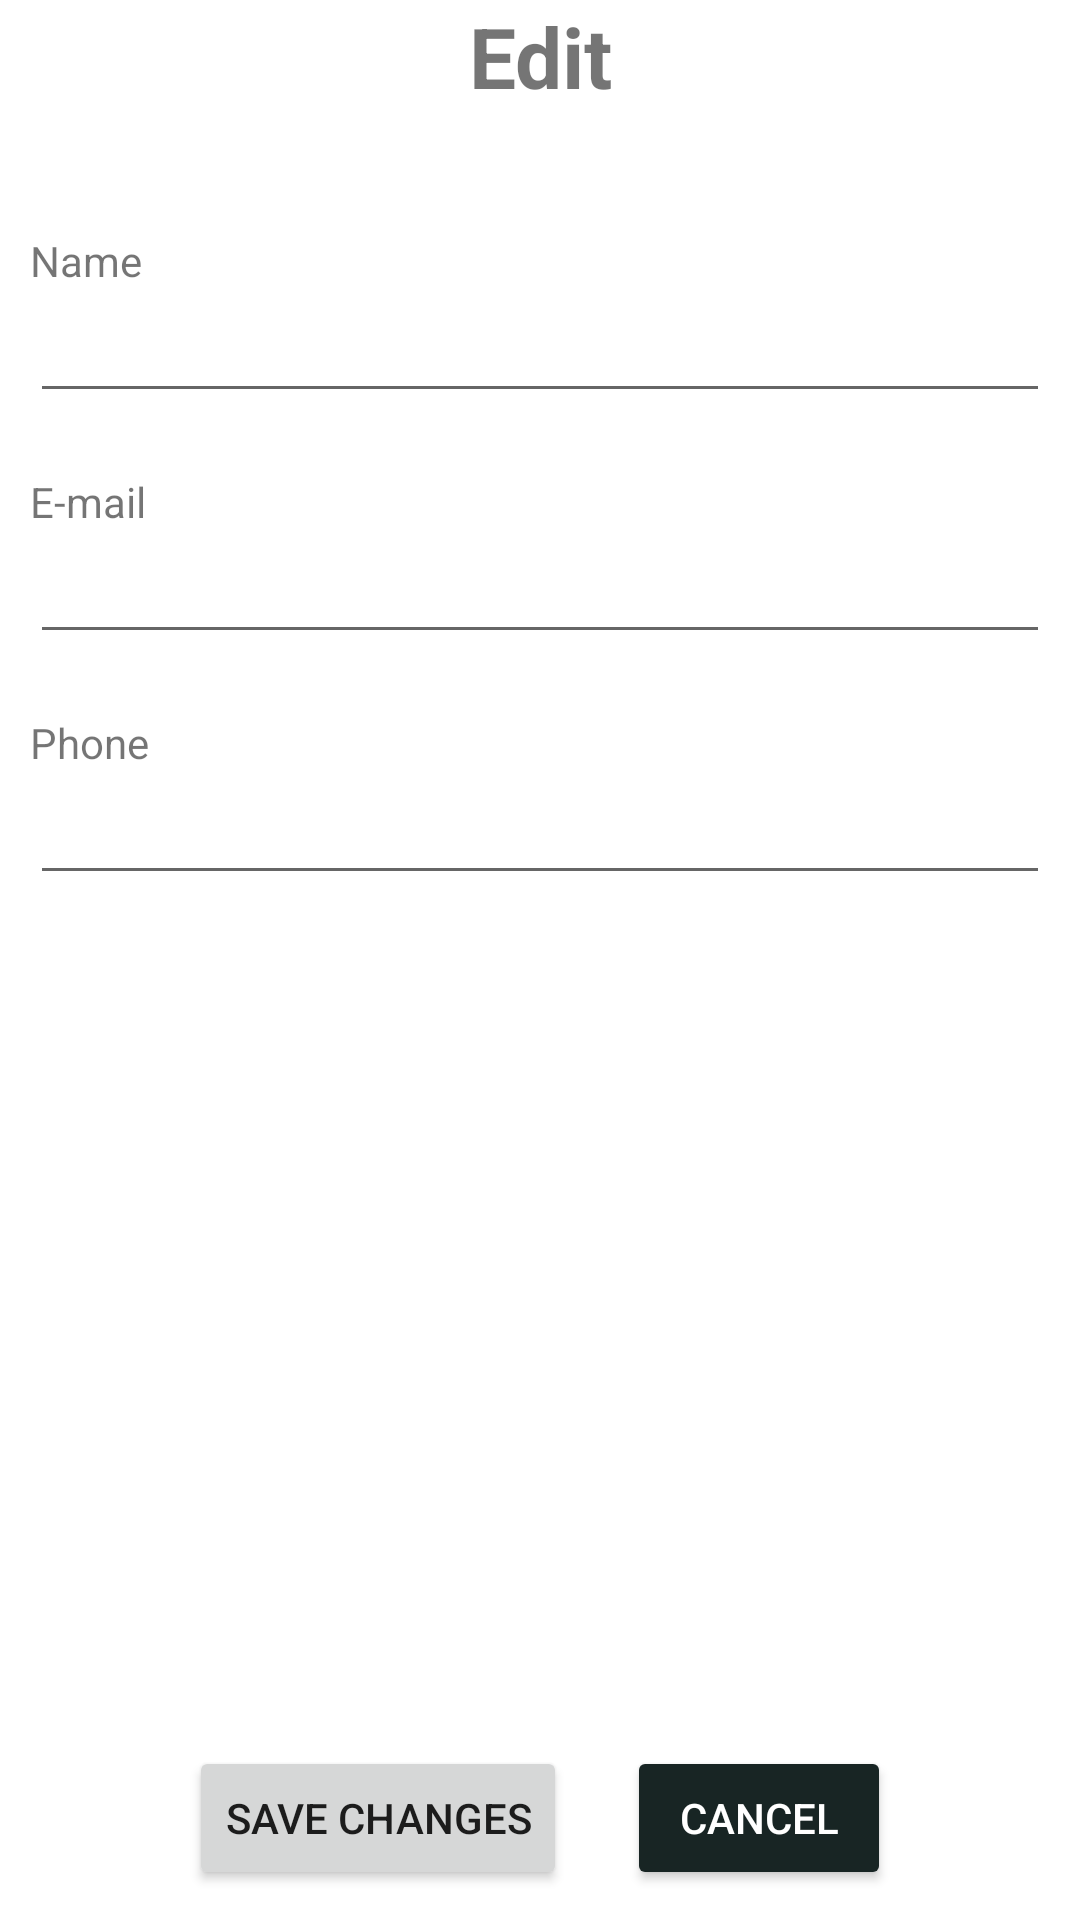

Produce the Android XML layout that renders to this screen, including the resource entries it uses.
<!-- AndroidManifest.xml: application theme Theme.TattooSalon -->
<!-- res/layout/activity_edit_profile.xml -->
<?xml version="1.0" encoding="utf-8"?>
<androidx.constraintlayout.widget.ConstraintLayout xmlns:android="http://schemas.android.com/apk/res/android"
    xmlns:app="http://schemas.android.com/apk/res-auto"
    xmlns:tools="http://schemas.android.com/tools"
    android:layout_width="match_parent"
    android:layout_height="match_parent"
    android:layout_margin="20dp"
    tools:context=".EditProfileActivity">

    <TextView
        android:id="@+id/edit_title"
        android:layout_width="match_parent"
        android:layout_height="wrap_content"
        android:paddingBottom="30dp"
        android:text="@string/edit"
        android:textAlignment="center"
        android:textSize="28sp"
        android:textStyle="bold"
        app:layout_constraintTop_toTopOf="parent"
        tools:layout_editor_absoluteX="0dp" />

    <LinearLayout
        android:id="@+id/first_linear"
        android:layout_width="match_parent"
        android:layout_height="wrap_content"
        android:orientation="vertical"
        android:padding="10dp"
        app:layout_constraintTop_toBottomOf="@+id/edit_title">

        <TextView
            android:layout_width="match_parent"
            android:layout_height="wrap_content"
            android:text="@string/name" />

        <EditText
            android:id="@+id/name_edit"
            android:layout_width="match_parent"
            android:layout_height="wrap_content" />
    </LinearLayout>

    <LinearLayout
        android:id="@+id/second_linear"
        android:layout_width="match_parent"
        android:layout_height="wrap_content"
        android:orientation="vertical"
        android:padding="10dp"
        app:layout_constraintTop_toBottomOf="@+id/first_linear">

        <TextView
            android:layout_width="match_parent"
            android:layout_height="wrap_content"
            android:text="@string/email" />

        <EditText
            android:id="@+id/email_edit"
            android:layout_width="match_parent"
            android:layout_height="wrap_content" />
    </LinearLayout>

    <LinearLayout
        android:layout_width="match_parent"
        android:layout_height="wrap_content"
        android:orientation="vertical"
        android:padding="10dp"
        app:layout_constraintTop_toBottomOf="@+id/second_linear">

        <TextView
            android:layout_width="match_parent"
            android:layout_height="wrap_content"
            android:text="@string/phone" />

        <EditText
            android:id="@+id/phone_edit"
            android:layout_width="match_parent"
            android:layout_height="wrap_content"
            android:inputType="phone"/>
    </LinearLayout>

    <LinearLayout
        android:id="@+id/linearLayout"
        android:layout_width="wrap_content"
        android:layout_height="wrap_content"
        android:layout_centerHorizontal="true"
        app:layout_constraintBottom_toBottomOf="parent"
        app:layout_constraintEnd_toEndOf="parent"
        app:layout_constraintStart_toStartOf="parent">


        <Button
            android:id="@+id/editProfile"
            android:layout_width="wrap_content"
            android:layout_height="wrap_content"
            android:layout_margin="10dp"
            android:layout_weight="1"
            android:onClick="saveChanges"
            android:text="@string/save" />

        <Button
            android:id="@+id/deleteProfile"
            android:layout_width="wrap_content"
            android:layout_height="wrap_content"
            android:layout_margin="10dp"
            android:layout_weight="1"
            android:backgroundTint="@color/jungle_green"
            android:onClick="cancelEdit"
            android:text="@string/cancel"
            android:textColor="@color/white" />

    </LinearLayout>


</androidx.constraintlayout.widget.ConstraintLayout>
<!-- resources referenced by this layout -->
<resources>
  <color name="jungle_green">#182524</color>
  <color name="white">#FFFFFFFF</color>
  <string name="cancel">Cancel</string>
  <string name="edit">Edit</string>
  <string name="email">E-mail</string>
  <string name="name">Name</string>
  <string name="phone">Phone</string>
  <string name="save">save changes</string>
  <style name="Theme.TattooSalon" parent="Theme.MaterialComponents.DayNight.DarkActionBar">
          
          <item name="colorPrimary">@color/purple_500</item>
          <item name="colorPrimaryVariant">@color/purple_700</item>
          <item name="colorOnPrimary">@color/white</item>
          
          <item name="colorSecondary">@color/teal_200</item>
          <item name="colorSecondaryVariant">@color/teal_700</item>
          <item name="colorOnSecondary">@color/black</item>
          
          <item name="android:statusBarColor" tools:targetApi="l">?attr/colorPrimaryVariant</item>
          
      </style>
  <color name="purple_500">#FF6200EE</color>
  <color name="purple_700">#FF3700B3</color>
  <color name="teal_200">#FF03DAC5</color>
  <color name="teal_700">#FF018786</color>
  <color name="black">#FF000000</color>
</resources>
